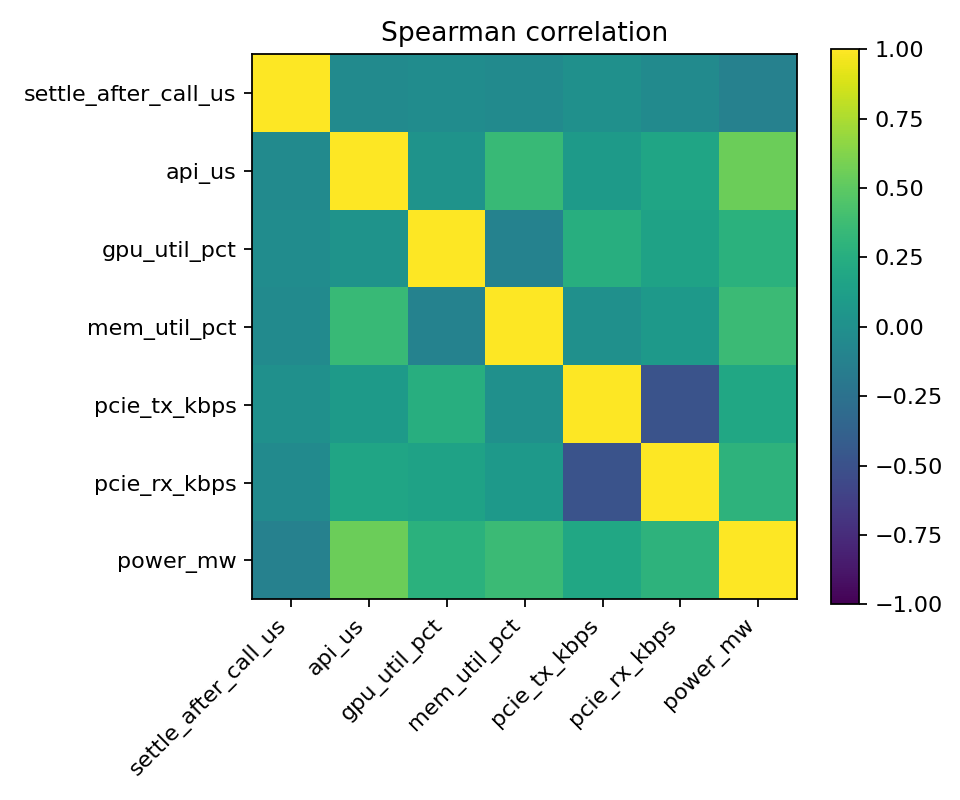

The data file committed next to this chart (first rows):
, settle_after_call_us, api_us, gpu_util_pct, mem_util_pct, pcie_tx_kbps, pcie_rx_kbps, power_mw
settle_after_call_us, 1.0, -0.04606, -0.03107, -0.03963, 0.00429, -0.04622, -0.1238
api_us, -0.04606, 1.0, 0.02807, 0.3498, 0.09031, 0.1732, 0.5486
gpu_util_pct, -0.03107, 0.02807, 1.0, -0.1103, 0.2567, 0.1486, 0.2765
mem_util_pct, -0.03963, 0.3498, -0.1103, 1.0, 0.004463, 0.08177, 0.3626
pcie_tx_kbps, 0.00429, 0.09031, 0.2567, 0.004463, 1.0, -0.4847, 0.1916
pcie_rx_kbps, -0.04622, 0.1732, 0.1486, 0.08177, -0.4847, 1.0, 0.2903
power_mw, -0.1238, 0.5486, 0.2765, 0.3626, 0.1916, 0.2903, 1.0
